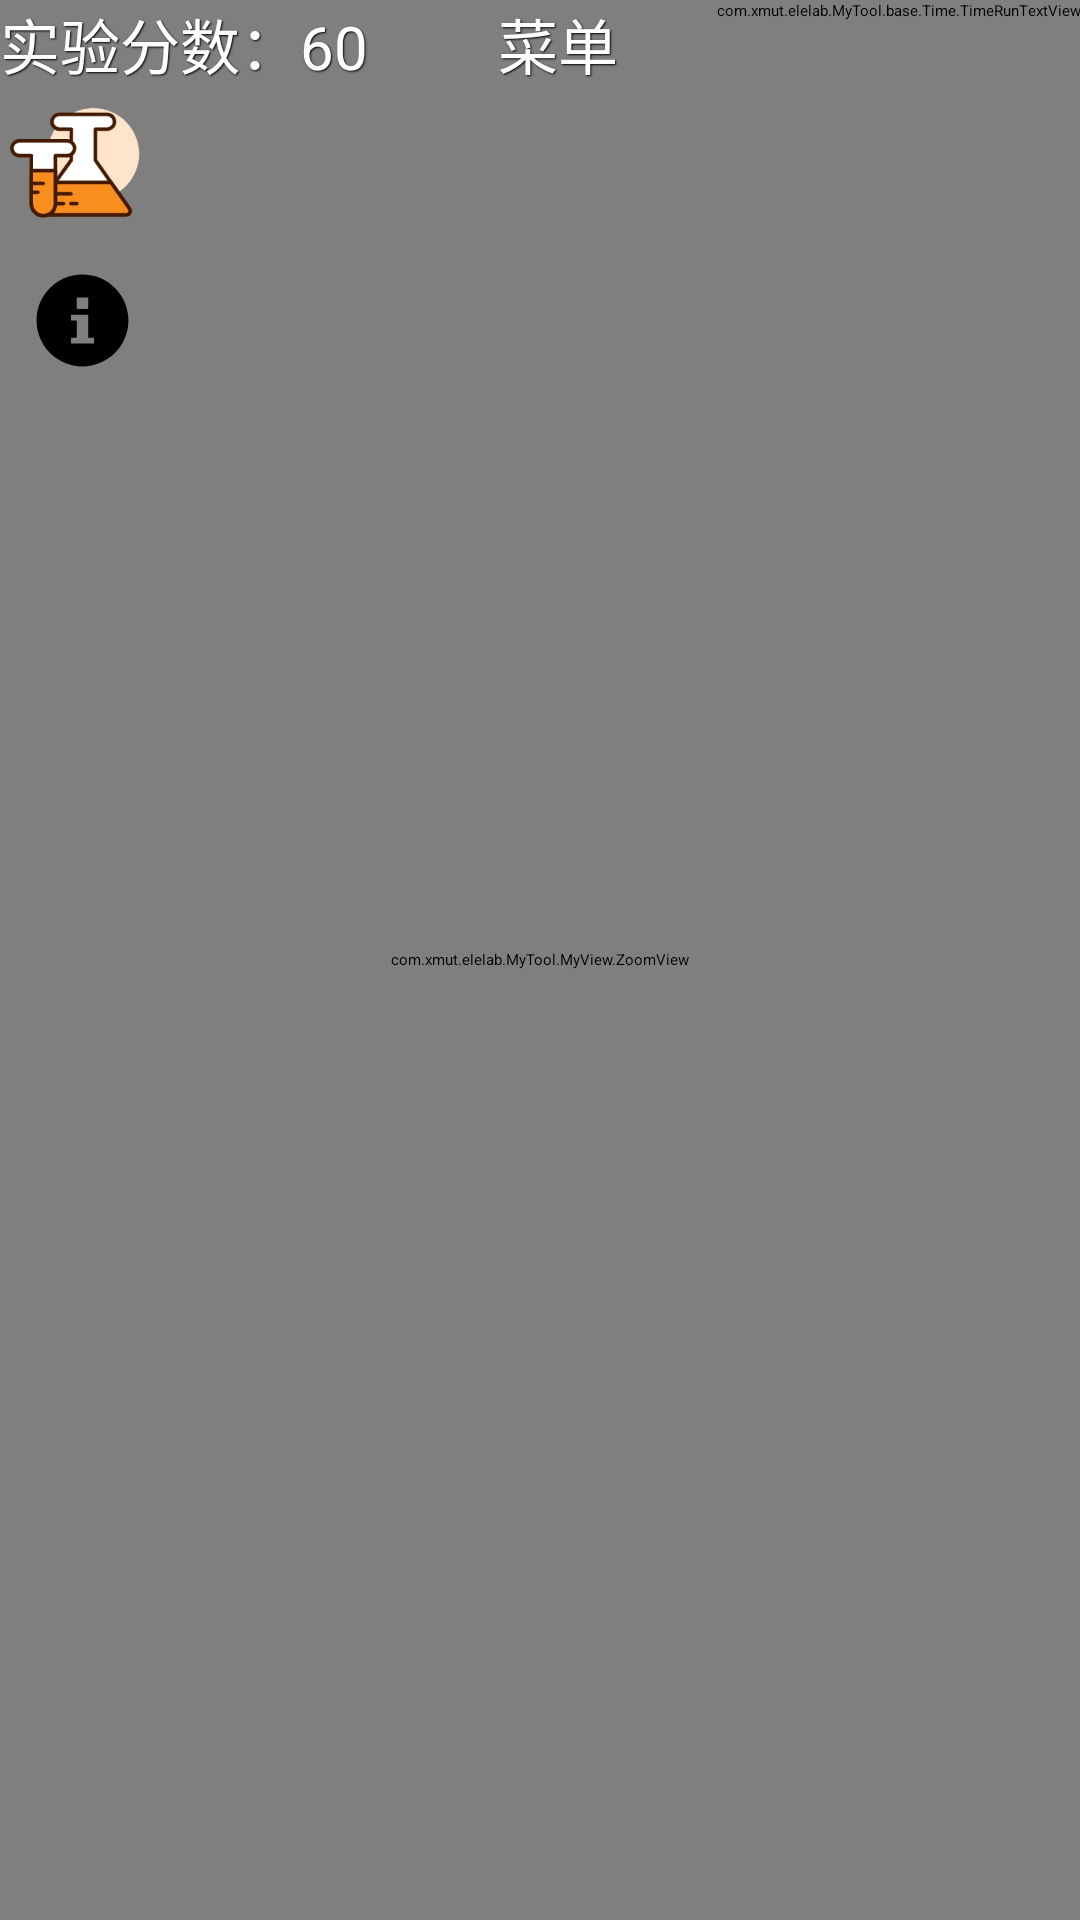

Produce the Android XML layout that renders to this screen, including the resource entries it uses.
<!-- AndroidManifest.xml: application theme ElementLaboratory -->
<!-- res/layout/do_experiment_fragment.xml -->
<?xml version="1.0" encoding="utf-8"?>
<androidx.constraintlayout.widget.ConstraintLayout xmlns:android="http://schemas.android.com/apk/res/android"
    xmlns:app="http://schemas.android.com/apk/res-auto"
    xmlns:tools="http://schemas.android.com/tools"
    android:id="@+id/do_experiment_fragment"
    android:layout_width="match_parent"
    android:layout_height="match_parent"
    tools:context=".ExperimentActivity.ui.DoExperimentFragment"
    android:background="@drawable/side_nav_bar">

    <com.xmut.elelab.MyTool.MyView.ZoomView
        android:id="@+id/zoomView"
        android:layout_width="match_parent"
        android:layout_height="match_parent"
        android:background="@mipmap/experimental_background"
        android:layout_centerInParent="true">

        <LinearLayout
            android:layout_width="match_parent"
            android:layout_height="match_parent"
            android:orientation="horizontal"
            android:gravity="bottom">
            <LinearLayout
                android:layout_width="wrap_content"
                android:layout_height="wrap_content">
                <TextView
                    android:layout_width="20dp"
                    android:layout_height="20dp">
                </TextView>
            </LinearLayout>
            <com.xmut.elelab.MyTool.MyView.MyRelativeButton
                android:layout_width="wrap_content"
                android:layout_height="wrap_content"
                android:gravity="center"
                android:background="@mipmap/iron_stand"
                android:dither="true">
            </com.xmut.elelab.MyTool.MyView.MyRelativeButton>
            <LinearLayout
                android:layout_width="wrap_content"
                android:layout_height="wrap_content">
                <TextView
                    android:layout_width="20dp"
                    android:layout_height="20dp">
                </TextView>
            </LinearLayout>
            <com.xmut.elelab.MyTool.MyView.MyRelativeButton
                android:layout_width="wrap_content"
                android:layout_height="wrap_content"
                android:gravity="center"
                android:background="@mipmap/tripod"
                android:dither="true">
            </com.xmut.elelab.MyTool.MyView.MyRelativeButton>
            <LinearLayout
                android:layout_width="wrap_content"
                android:layout_height="wrap_content">
                <TextView
                    android:layout_width="20dp"
                    android:layout_height="20dp">
                </TextView>
            </LinearLayout>
            <com.xmut.elelab.MyTool.MyView.MyOvButton
                android:id="@+id/move3"
                android:layout_width="wrap_content"
                android:layout_height="wrap_content"
                android:gravity="center"
                android:background="@mipmap/volumetric"
                android:dither="true">
            </com.xmut.elelab.MyTool.MyView.MyOvButton>
            <LinearLayout
                android:layout_width="wrap_content"
                android:layout_height="wrap_content">
                <TextView
                    android:layout_width="20dp"
                    android:layout_height="20dp">
                </TextView>
            </LinearLayout>
            <com.xmut.elelab.MyTool.MyView.MyRelativeButton
                android:layout_width="wrap_content"
                android:layout_height="wrap_content"
                android:gravity="center"
                android:background="@mipmap/graduated_cylinder"
                android:dither="true">
            </com.xmut.elelab.MyTool.MyView.MyRelativeButton>
            <LinearLayout
                android:layout_width="wrap_content"
                android:layout_height="wrap_content">
                <TextView
                    android:layout_width="20dp"
                    android:layout_height="20dp">
                </TextView>
            </LinearLayout>
            <com.xmut.elelab.MyTool.MyView.MyOvButton
                android:id="@+id/move4"
                android:layout_width="wrap_content"
                android:layout_height="wrap_content"
                android:gravity="center"
                android:background="@mipmap/reagent_bottle"
                android:dither="true">
            </com.xmut.elelab.MyTool.MyView.MyOvButton>
            <LinearLayout
                android:layout_width="wrap_content"
                android:layout_height="wrap_content">
                <TextView
                    android:layout_width="20dp"
                    android:layout_height="20dp">
                </TextView>
            </LinearLayout>
            <com.xmut.elelab.MyTool.MyView.MyOvButton
                android:id="@+id/move2"
                android:layout_width="wrap_content"
                android:layout_height="wrap_content"
                android:gravity="center"
                android:background="@mipmap/beaker"
                android:dither="true">
            </com.xmut.elelab.MyTool.MyView.MyOvButton>
            <LinearLayout
                android:layout_width="wrap_content"
                android:layout_height="wrap_content">
                <TextView
                    android:layout_width="20dp"
                    android:layout_height="20dp">
                </TextView>
            </LinearLayout>
            <com.xmut.elelab.MyTool.MyView.MyOvButton
                android:id="@+id/move1"
                android:layout_width="wrap_content"
                android:layout_height="wrap_content"
                android:gravity="center"
                android:background="@mipmap/test_tube"
                android:dither="true">
            </com.xmut.elelab.MyTool.MyView.MyOvButton>
            <LinearLayout
                android:layout_width="wrap_content"
                android:layout_height="wrap_content">
                <TextView
                    android:layout_width="20dp"
                    android:layout_height="20dp">
                </TextView>
            </LinearLayout>
        </LinearLayout>
    </com.xmut.elelab.MyTool.MyView.ZoomView>


    <LinearLayout
        android:id="@+id/linear_main"
        android:layout_width="match_parent"
        android:layout_height="match_parent"
        android:orientation="vertical">
        <LinearLayout
            android:layout_width="match_parent"
            android:layout_height="wrap_content">
            <TextView
                android:id="@+id/experimental_score"
                android:layout_width="wrap_content"
                android:layout_height="wrap_content"
                android:layout_weight="3"
                android:textSize="20dp"
                android:textColor="@color/text_black"
                android:shadowColor="@color/text_bg"
                android:shadowRadius="1"
                android:shadowDx="1"
                android:shadowDy="1"
                android:text="@string/experiment_score">
            </TextView>
            <TextView
                android:id="@+id/score_variety"
                android:layout_width="wrap_content"
                android:layout_height="wrap_content"
                android:layout_weight="5"
                android:textSize="20dp"
                android:textColor="@color/text_black"
                android:shadowColor="@color/text_bg"
                android:shadowRadius="1"
                android:shadowDx="1"
                android:shadowDy="1"
                android:visibility="invisible"
                android:text="0">
            </TextView>
            <TextView
                android:id="@+id/menu"
                android:layout_width="wrap_content"
                android:layout_height="wrap_content"
                android:layout_weight="8"
                android:textSize="20dp"
                android:textColor="@color/text_black"
                android:shadowColor="@color/text_bg"
                android:shadowRadius="1"
                android:shadowDx="1"
                android:shadowDy="1"
                android:text="菜单">
            </TextView>
            <com.xmut.elelab.MyTool.base.Time.TimeRunTextView
                android:id="@+id/time"
                android:layout_width="wrap_content"
                android:layout_height="wrap_content"
                android:layout_gravity="right"
                android:textSize="20dp"
                android:textColor="@color/text_black"
                android:shadowColor="@color/text_bg"
                android:shadowRadius="3"
                android:shadowDx="3"
                android:shadowDy="3"
                android:text="@string/experiment_time">
            </com.xmut.elelab.MyTool.base.Time.TimeRunTextView>
        </LinearLayout>
        <LinearLayout
            android:layout_width="match_parent"
            android:layout_height="wrap_content"
            android:orientation="vertical">
            <Button
                android:id="@+id/experiment_equipment"
                android:layout_width="50dp"
                android:layout_height="50dp"
                android:background="@mipmap/experiment_equipment">
            </Button>
            <Button
                android:id="@+id/tips"
                android:layout_marginLeft="10dp"
                android:layout_marginTop="10dp"
                android:layout_width="35dp"
                android:layout_height="35dp"
                android:background="@drawable/ic_tip">
            </Button>
        </LinearLayout>

        <LinearLayout
            android:layout_width="fill_parent"
            android:layout_height="0dp"
            android:layout_weight="1"
            android:orientation="vertical">
        </LinearLayout>

        <LinearLayout
            android:layout_width="match_parent"
            android:layout_height="wrap_content"
            android:gravity="bottom"
            android:layout_marginBottom="0dp">
            <LinearLayout
                android:layout_width="wrap_content"
                android:layout_height="wrap_content"
                android:layout_weight="1">
            </LinearLayout>
        </LinearLayout>
    </LinearLayout>
</androidx.constraintlayout.widget.ConstraintLayout>
<!-- resources referenced by this layout -->
<resources>
  <color name="text_bg">#000000</color>
  <color name="text_black">#FFFFFF</color>
  <!-- drawable ic_tip (drawable) -->
  <vector android:height="24dp" android:viewportHeight="1024"
      android:viewportWidth="1024" android:width="24dp" xmlns:android="http://schemas.android.com/apk/res/android">
      <path android:fillColor="#FF000000" android:pathData="M512,64C265.6,64 64,265.6 64,512s201.6,448 448,448 448,-201.6 448,-448 -201.6,-448 -448,-448zM456,288h112v112h-112L456,288zM624,736h-224v-56h56L456,512L400,512v-56h168v224h56v56z"/>
  </vector>
  <!-- drawable side_nav_bar (drawable) -->
  <shape xmlns:android="http://schemas.android.com/apk/res/android"
      android:shape="rectangle">
      <gradient
          android:angle="90"
          android:endColor="#4661D3"
          android:centerColor="#5460E2"
          android:startColor="#89A2EE"
          android:type="linear" />
  </shape>
  <!-- mipmap beaker: png bitmap (mipmap-xxxhdpi, 8808 bytes) -->
  <!-- mipmap experiment_equipment: png bitmap (mipmap-xxhdpi, 8021 bytes) -->
  <!-- mipmap experimental_background: jpg bitmap (mipmap-xxhdpi, 773198 bytes) -->
  <!-- mipmap graduated_cylinder: png bitmap (mipmap-xxhdpi, 35876 bytes) -->
  <!-- mipmap iron_stand: png bitmap (mipmap-xxhdpi, 90446 bytes) -->
  <!-- mipmap reagent_bottle: png bitmap (mipmap-xxxhdpi, 11383 bytes) -->
  <!-- mipmap test_tube: png bitmap (mipmap-xxhdpi, 8836 bytes) -->
  <!-- mipmap tripod: png bitmap (mipmap-xxhdpi, 54738 bytes) -->
  <!-- mipmap volumetric: png bitmap (mipmap-xxhdpi, 24334 bytes) -->
  <string name="experiment_score">实验分数：60</string>
  <string name="experiment_time">实验时间 07:21 </string>
  <style name="ElementLaboratory" parent="QMUI.Compat">
          
          <item name="windowActionBar">false</item>
          <item name="windowNoTitle">true</item>
          <item name="colorPrimary">@color/mainColor</item>
          <item name="colorPrimaryDark">@color/mainDarkColor</item>
          <item name="colorAccent">@color/colorAccent</item>
      </style>
  <color name="mainColor">#2e53e6</color>
  <color name="mainDarkColor">#e00f2374</color>
  <color name="colorAccent">#D81B60</color>
</resources>
